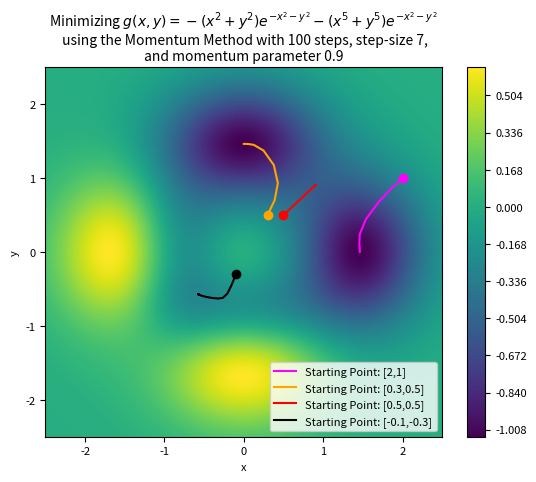

The script that saved this image: (Note: this script raises an exception after producing the figure.)
# Importing libraries
import numpy as np
import matplotlib.pyplot as plt
import random
plt.rcParams.update({'font.size': 8})

# Defining the domain
x_min, x_max = -2.5, 2.5
y_min, y_max = -2.5, 2.5


# Defining the function
def f(x,y):
    return (-x**2-y**2)*np.exp(-x**2-y**2)+(-x**5-y**5)*np.exp(-x**2-y**2)

# Defining the derivative of the function
def dfdx(x,y):
    return x*np.exp(-x**2-y**2)*(2*x**5-5*x**3+2*x**2-2+2*y**5+2*y**2)

def dfdy(x,y):
    return y*np.exp(-x**2-y**2)*(2*y**5-5*y**3+2*y**2-2+2*x**5+2*x**2)


# Generating 1000 evenly spaced x,y intervals to evaluate the function
x=np.linspace(x_min,x_max,1000)
y=np.linspace(y_min,y_max,1000)

# Creating a gridspace for the graph and evaluating z
X,Y = np.meshgrid(x,y)
Z=f(X,Y)

# Momentum algorithm
def momentum(start_x, start_y):
    number_steps = 100
    step_size = 3
    B = 0.9
    previous_guess_x = start_x
    previous_guess_y = start_y
    previous_vdx = 0
    previous_vdy = 0
    historic_steps = np.array([start_x,start_y])
    i = 1
    while i <= number_steps:
        new_vdx = B*previous_vdx + (1-B)*dfdx(previous_guess_x, previous_guess_y)
        new_vdy = B*previous_vdy + (1-B)*dfdy(previous_guess_x, previous_guess_y)
        new_guess_x = previous_guess_x - step_size*new_vdx
        new_guess_y = previous_guess_y - step_size*new_vdy
        previous_guess_x = new_guess_x
        previous_guess_y = new_guess_y
        historic_steps = np.vstack((historic_steps,np.array([previous_guess_x, previous_guess_y])))
        i+=1
    return historic_steps

# Plotting minimization for different starting points
starting_points = [[2,1], [0.3,0.5], [0.5,0.5], [-0.1, -0.3]]
colors = ["magenta", "orange", "red", "black"]
for (start_x, start_y), color in zip(starting_points, colors):
    historic_steps = momentum(start_x, start_y)
    plt.plot(historic_steps[:,0], historic_steps[:,1], color = color, label = f"Starting Point: [{start_x},{start_y}]")
    plt.plot(start_x,start_y, color = color, marker = 'o')

# Plotting the rest of the graph
plt.contourf(X,Y,Z, 500,cmap = 'viridis')
plt.colorbar()
plt.xlabel('x')
plt.ylabel('y')
g = r"$g(x,y) = -(x^2+y^2)e^{-x^2-y^2}-(x^5+y^5)e^{-x^2-y^2}$"
plt.title(r"Minimizing "+ g + "\n using the Momentum Method with 100 steps, step-size 7,\nand momentum parameter 0.9", size = 10, pad = 5)

plt.xlim(x_min,x_max)
plt.ylim(y_min,y_max)

plt.legend(loc = "lower right")
plt.margins(x=50)

plt.savefig(f"results/minimize_g_momentum.png", dpi = 300)

